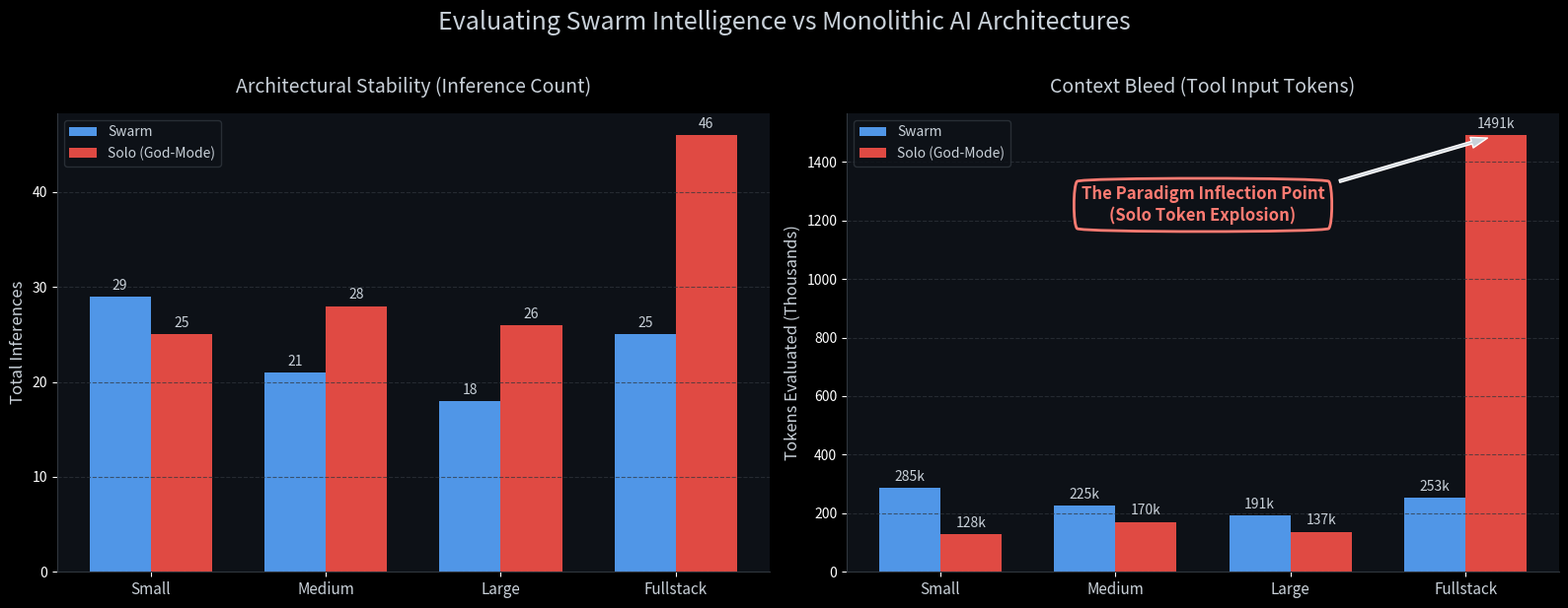

Source code (Python): (Note: this script raises an exception after producing the figure.)
import matplotlib.pyplot as plt
import numpy as np

# Data
tasks = ['Small', 'Medium', 'Large', 'Fullstack']
swarm_inf = [29, 21, 18, 25]
solo_inf = [25, 28, 26, 46]

swarm_tok = [285484, 225288, 191314, 253565]
solo_tok = [128462, 170717, 137223, 1491205]

# Aesthetics (Premium Dark Mode)
bg_color = '#0d1117'
grid_color = '#30363d'
text_color = '#c9d1d9'
swarm_color = '#58a6ff' # Blue for Swarm
solo_color = '#f85149'  # Red for Solo

plt.style.use('dark_background')
fig, (ax1, ax2) = plt.subplots(1, 2, figsize=(16, 6), facecolor=bg_color)
fig.patch.set_facecolor(bg_color)

x = np.arange(len(tasks))
width = 0.35

# Subplot 1: Inferences
ax1.set_facecolor(bg_color)
rects1 = ax1.bar(x - width/2, swarm_inf, width, label='Swarm', color=swarm_color, edgecolor='none', alpha=0.9)
rects2 = ax1.bar(x + width/2, solo_inf, width, label='Solo (God-Mode)', color=solo_color, edgecolor='none', alpha=0.9)

ax1.set_ylabel('Total Inferences', color=text_color, fontsize=12)
ax1.set_title('Architectural Stability (Inference Count)', color=text_color, fontsize=14, pad=15)
ax1.set_xticks(x)
ax1.set_xticklabels(tasks, color=text_color, fontsize=11)
ax1.legend(facecolor=bg_color, edgecolor=grid_color, labelcolor=text_color)
ax1.grid(True, axis='y', color=grid_color, linestyle='--', alpha=0.7)
ax1.spines['top'].set_visible(False)
ax1.spines['right'].set_visible(False)
ax1.spines['left'].set_color(grid_color)
ax1.spines['bottom'].set_color(grid_color)

# Add values on bars
for rect in rects1 + rects2:
    height = rect.get_height()
    ax1.annotate(f"{int(height)}",
                 xy=(rect.get_x() + rect.get_width() / 2, height),
                 xytext=(0, 3),  # 3 points vertical offset
                 textcoords="offset points",
                 ha='center', va='bottom', color=text_color, fontsize=10)

# Subplot 2: Token Window
ax2.set_facecolor(bg_color)
rects3 = ax2.bar(x - width/2, [t / 1000 for t in swarm_tok], width, label='Swarm', color=swarm_color, edgecolor='none', alpha=0.9)
rects4 = ax2.bar(x + width/2, [t / 1000 for t in solo_tok], width, label='Solo (God-Mode)', color=solo_color, edgecolor='none', alpha=0.9)

ax2.set_ylabel('Tokens Evaluated (Thousands)', color=text_color, fontsize=12)
ax2.set_title('Context Bleed (Tool Input Tokens)', color=text_color, fontsize=14, pad=15)
ax2.set_xticks(x)
ax2.set_xticklabels(tasks, color=text_color, fontsize=11)
ax2.legend(facecolor=bg_color, edgecolor=grid_color, labelcolor=text_color)
ax2.grid(True, axis='y', color=grid_color, linestyle='--', alpha=0.7)
ax2.spines['top'].set_visible(False)
ax2.spines['right'].set_visible(False)
ax2.spines['left'].set_color(grid_color)
ax2.spines['bottom'].set_color(grid_color)

# Add values on bars
for rect in rects3 + rects4:
    height = rect.get_height()
    ax2.annotate(f"{int(height)}k",
                 xy=(rect.get_x() + rect.get_width() / 2, height),
                 xytext=(0, 3),  # 3 points vertical offset
                 textcoords="offset points",
                 ha='center', va='bottom', color=text_color, fontsize=10)

# The Inflection Point Marker
ax2.annotate('The Paradigm Inflection Point\n(Solo Token Explosion)', 
            xy=(3 + width/2, 1490), xytext=(1.5, 1200),
            arrowprops=dict(facecolor=text_color, shrink=0.05, width=2, headwidth=8),
            ha='center', color='#ff7b72', fontsize=12, fontweight='bold',
            bbox=dict(boxstyle="round4,pad=0.5", fc=bg_color, ec='#ff7b72', lw=2))

plt.suptitle('Evaluating Swarm Intelligence vs Monolithic AI Architectures', color=text_color, fontsize=18, y=1.02)
plt.tight_layout()

output_path = 'docs/comparisons/THE_INFLECTION_POINT.png'
plt.savefig(output_path, dpi=300, bbox_inches='tight', facecolor=fig.get_facecolor(), transparent=False)
print(f"Graph successfully generated at {output_path}")
